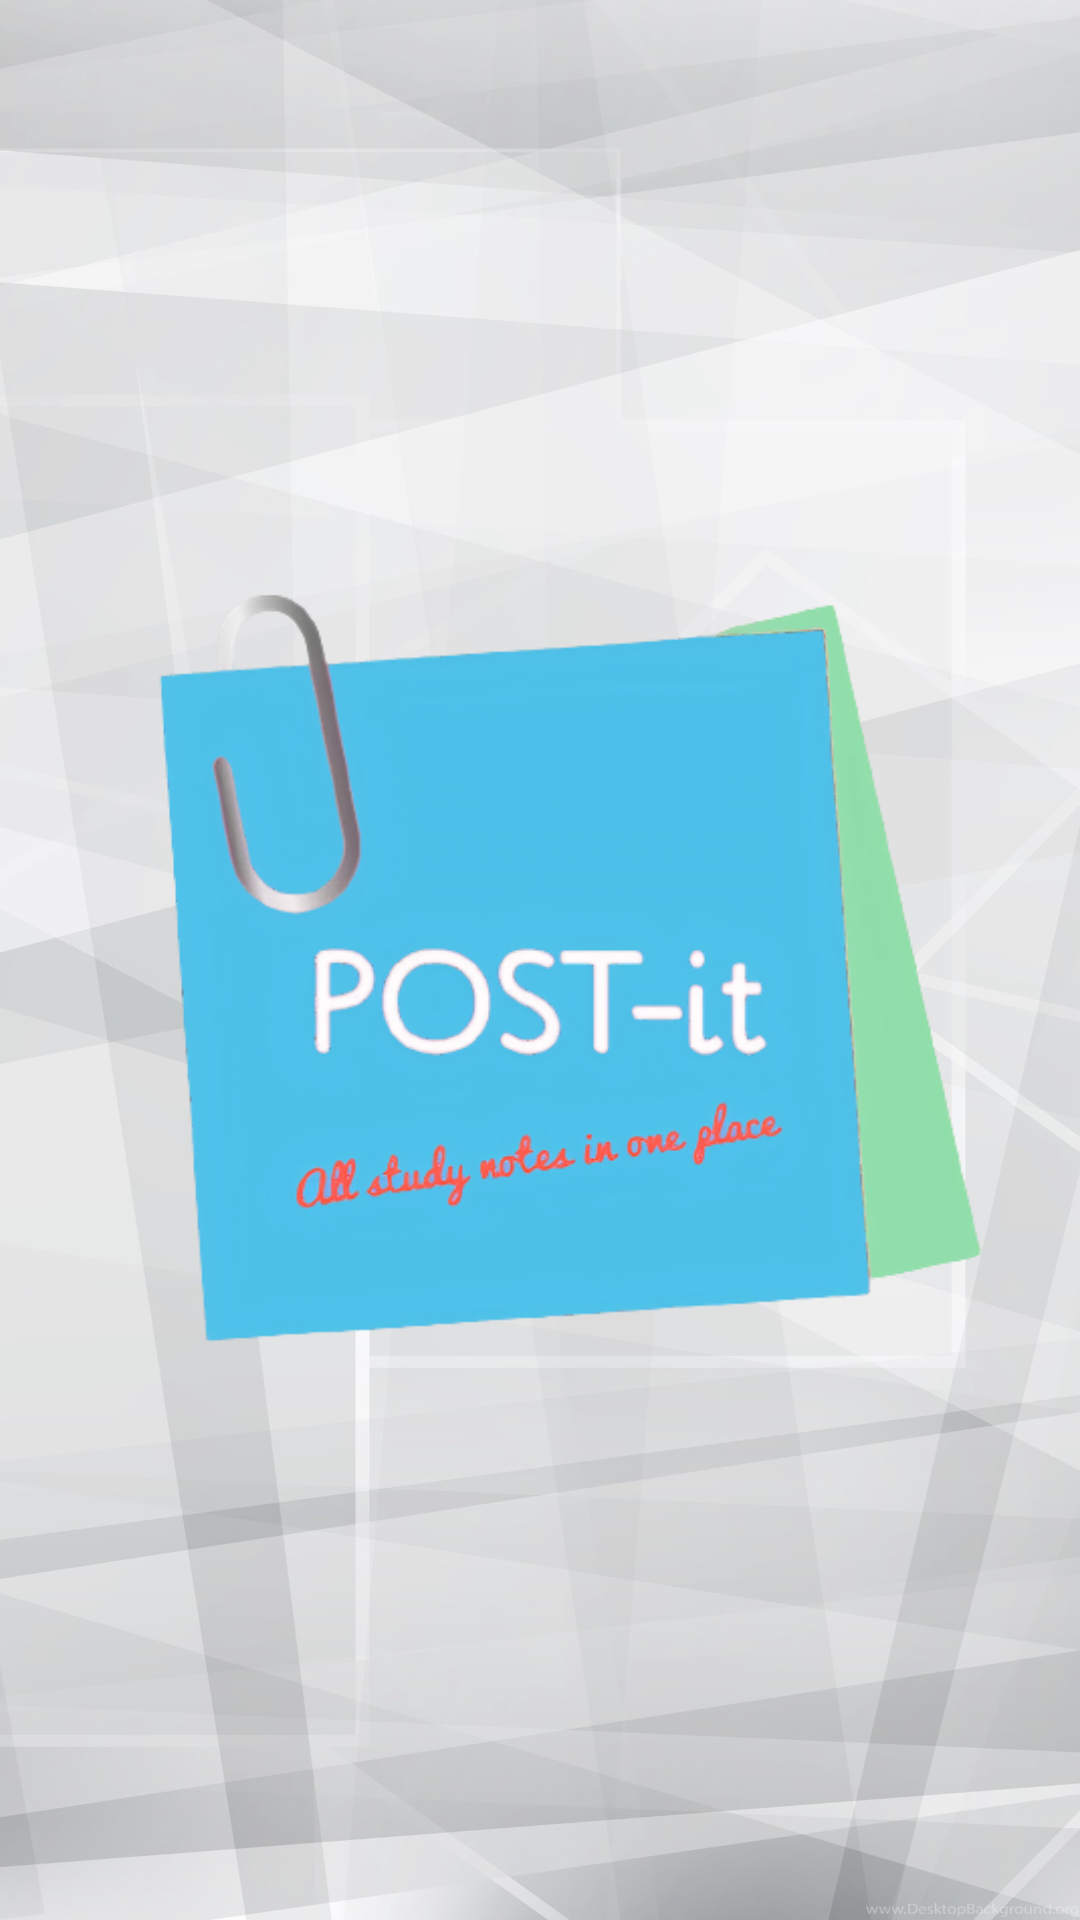

This screen was rendered from an Android layout file. Write that file and the resources it references.
<!-- AndroidManifest.xml: application theme AppTheme -->
<!-- res/layout/activity_splash.xml -->
<?xml version="1.0" encoding="utf-8"?>
<LinearLayout xmlns:android="http://schemas.android.com/apk/res/android"
    xmlns:app="http://schemas.android.com/apk/res-auto"
    xmlns:tools="http://schemas.android.com/tools"
    android:layout_width="match_parent"
    android:layout_height="match_parent"
    tools:context=".SplashActivity"
    android:background="@drawable/back2">

    <ImageView
        android:id="@+id/imageView"
        android:layout_width="wrap_content"
        android:layout_height="wrap_content"
        android:layout_marginTop="100dp"
        app:srcCompat="@drawable/rere"
        tools:layout_editor_absoluteX="0dp"
        tools:layout_editor_absoluteY="58dp" />
</LinearLayout>
<!-- resources referenced by this layout -->
<resources>
  <!-- drawable back2: png bitmap (drawable-v24, 863573 bytes) -->
  <!-- drawable rere: png bitmap (drawable-v24, 95200 bytes) -->
  <style name="AppTheme" parent="Theme.AppCompat.Light.NoActionBar">
          
          <item name="colorPrimary">@color/darkGreen</item>
          <item name="colorPrimaryDark">#ACAEB0</item>
          <item name="colorAccent">#FF7058</item>
          <item name="windowNoTitle">true</item>
         
      </style>
  <color name="darkGreen">#2da79b</color>
</resources>
